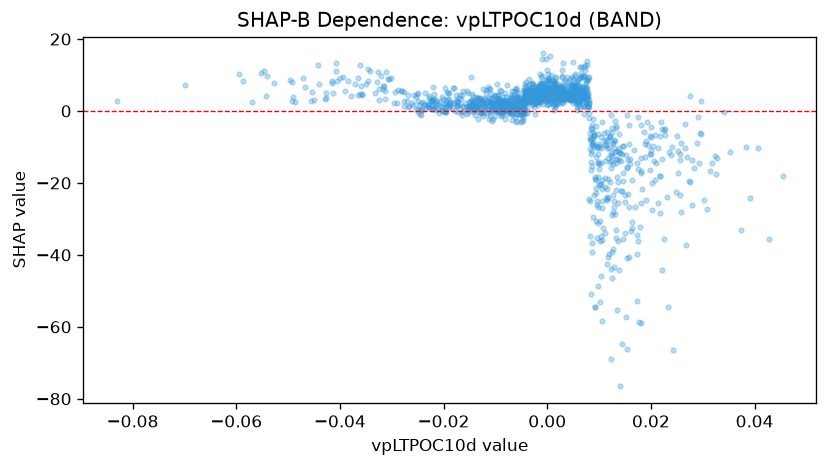

Values plotted in this chart, from the file beside it:
feature_value, shap_value
0.007409, 7.706
-0.01116, 6.236
-0.002724, 7.38
-0.001652, 6.722
-0.006381, 4.404
-0.007191, 3.502
-0.009244, 4.555
-0.01317, 3.574
-0.01085, 4.612
0.008602, -39.28
0.01028, -45.84
0.006811, 5.383
0.01351, -55.4
0.004907, 5.021
0.004818, 9.348
0.007839, 9.043
0.00817, -34.66
0.003495, 5.292
0.001952, 6.036
0.004812, 7.186
0.01012, -9.652
0.005761, 5.736
0.005249, 5.129
0.00483, 5.74
0.001504, 9.573
0.0009183, 5.764
0.003321, 4.487
0.002218, 6.157
0.00276, 9.575
0.0001283, 5.079
-0.001637, 6.532
-0.000163, 7.891
0.004081, 3.483
0.004176, 3.443
0.004296, 3.437
-0.004342, 5.383
0.001527, 3.672
3.4040971513604745e-05, 6.712
-0.0009571, 7.896
0.0001262, 5.034
-0.005528, 0.8831
-0.0005147, 4.811
0.002183, 5.174
-0.00222, 6.59
-0.003767, 3.069
-0.006085, 6.181
-0.006727, 0.09647
0.003896, 9.433
0.004031, 7.979
0.006225, 6.168
0.006337, 12.23
0.009164, -54.42
0.01372, -25.68
0.01493, -33.97
0.006552, 3.848
0.007984, 3.028
0.009784, -18.25
0.007104, 5.757
0.01579, -40.54
0.01409, -11.73
... 1,545 more rows
